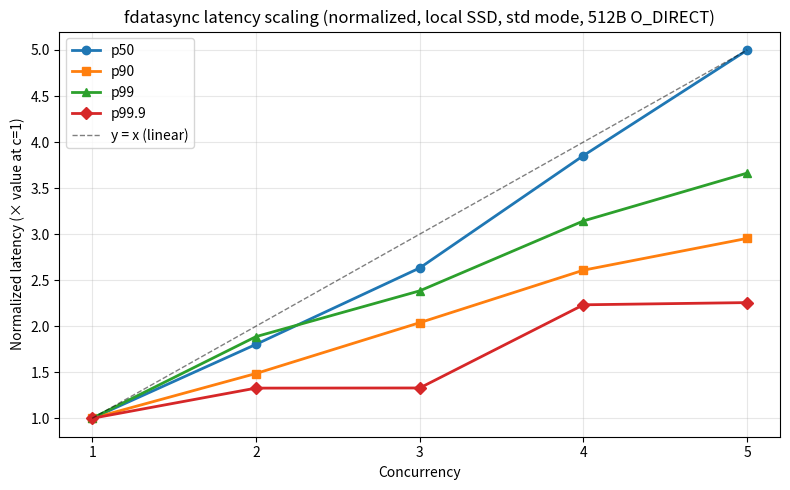

Write the Python code that produced this figure. (Note: this script raises an exception after producing the figure.)
import matplotlib.pyplot as plt

concurrency = [1, 2, 3, 4, 5]

p50   = [852, 1536, 2243, 3283, 4259]
p90   = [2315, 3441, 4719, 6039, 6839]
p99   = [2533, 4779, 6039, 7963, 9279]
p999  = [4991, 6627, 6635, 11143, 11263]

# Normalize each percentile by its value at c=1
p50_norm  = [v / p50[0]  for v in p50]
p90_norm  = [v / p90[0]  for v in p90]
p99_norm  = [v / p99[0]  for v in p99]
p999_norm = [v / p999[0] for v in p999]

fig, ax = plt.subplots(figsize=(8, 5))

ax.plot(concurrency, p50_norm,  "o-", label="p50",   linewidth=2)
ax.plot(concurrency, p90_norm,  "s-", label="p90",   linewidth=2)
ax.plot(concurrency, p99_norm,  "^-", label="p99",   linewidth=2)
ax.plot(concurrency, p999_norm, "D-", label="p99.9", linewidth=2)
ax.plot(concurrency, concurrency, "k--", label="y = x (linear)", linewidth=1, alpha=0.5)

ax.set_xlabel("Concurrency")
ax.set_ylabel("Normalized latency (× value at c=1)")
ax.set_title("fdatasync latency scaling (normalized, local SSD, std mode, 512B O_DIRECT)")
ax.set_xticks(concurrency)
ax.legend()
ax.grid(True, alpha=0.3)

fig.tight_layout()
fig.savefig("/data/neolin/dev/nfs-west-east/docs/experiments/local_latency.png", dpi=150)
print("Saved to docs/experiments/local_latency.png")
